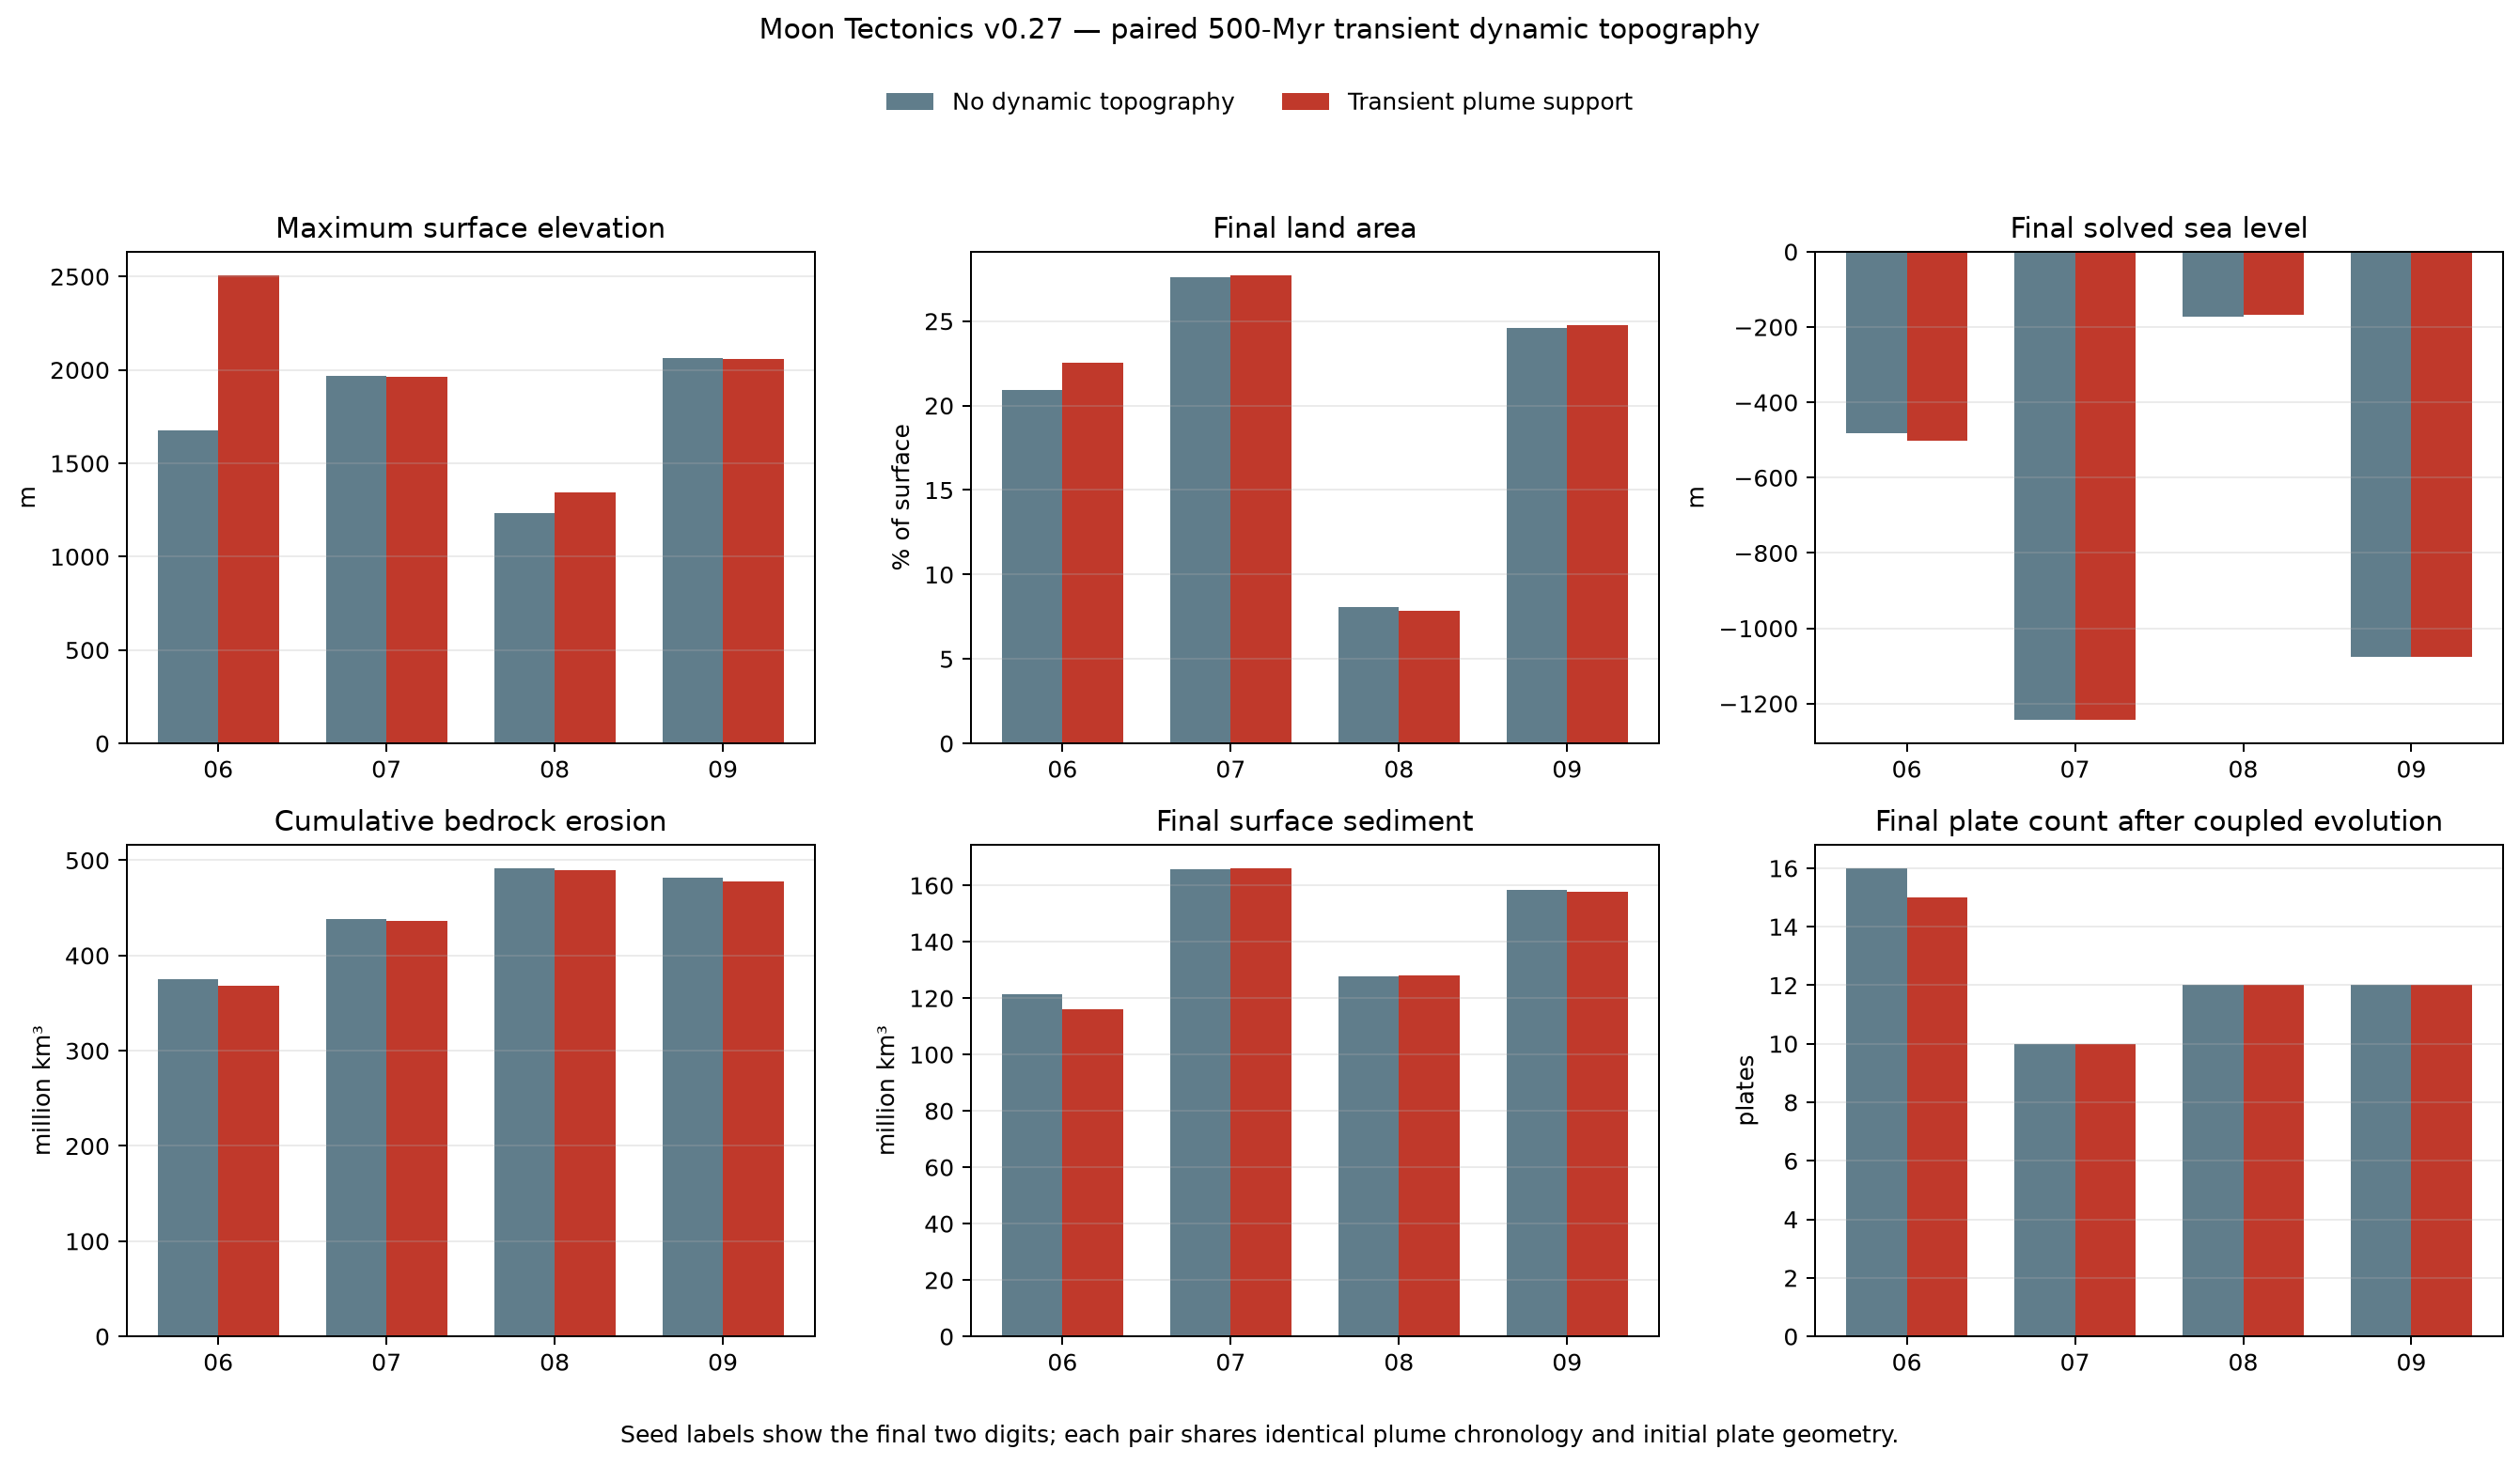

The data file committed next to this chart (first rows):
seed, control_max_elevation_m, dynamic_max_elevation_m, delta_max_elevation_m, control_min_elevation_m, dynamic_min_elevation_m, delta_min_elevation_m, control_final_sea_level_m, dynamic_final_sea_level_m, delta_final_sea_level_m, control_final_land_area_fraction, dynamic_final_land_area_fraction, delta_final_land_area_fraction, control_final_shallow_sea_area_fraction, dynamic_final_shallow_sea_area_fraction, delta_final_shallow_sea_area_fraction, control_final_exposed_continental_materi…, dynamic_final_exposed_continental_materi…, delta_final_exposed_continental_material…, control_final_submerged_continental_mate…, dynamic_final_submerged_continental_mate…, delta_final_submerged_continental_materi…, control_final_mean_ocean_depth_m, dynamic_final_mean_ocean_depth_m
20260806, 1675, 2507, 832, -9472, -9359, 113.2, -483.1, -501.5, -18.36, 0.209, 0.2252, 0.01617, 0.02309, 0.01169, -0.0114, 0.209, 0.2252, 0.01617, 0.07685, 0.05509, -0.02177, 3920, 4002
20260807, 1969, 1965, -3.278, -9649, -9654, -5.391, -1243, -1243, -0.07079, 0.2758, 0.2772, 0.00148, 0.003721, 0.002977, -0.000744, 0.2758, 0.2772, 0.00148, 0.01055, 0.009073, -0.00148, 4044, 4052
20260808, 1231, 1346, 114.6, -9468, -9480, -11.39, -172.6, -167.5, 5.07, 0.08052, 0.07837, -0.002149, 0.0543, 0.05475, 0.0004578, 0.08052, 0.07837, -0.002149, 0.2133, 0.2154, 0.002149, 3743, 3734
20260809, 2064, 2060, -3.608, -9616, -9622, -5.966, -1075, -1076, -0.6274, 0.2459, 0.2474, 0.001473, 0.008547, 0.008548, 5.045471672404656e-07, 0.2443, 0.2451, 0.0007359, 0.03524, 0.03442, -0.0008198, 3905, 3913
ensemble_mean, 1735, 1970, 234.9, -9551, -9529, 22.61, -743.6, -747.1, -3.498, 0.2028, 0.207, 0.004244, 0.02241, 0.01949, -0.002922, 0.2024, 0.2065, 0.00406, 0.08398, 0.0785, -0.00548, 3903, 3925
ensemble_std, 324, 414.2, 348.1, 81.82, 117.8, 52.35, 434.1, 433.2, 8.866, 0.07445, 0.07655, 0.007044, 0.01974, 0.0206, 0.004915, 0.07422, 0.07625, 0.007123, 0.07832, 0.08071, 0.009503, 107.1, 121.2
